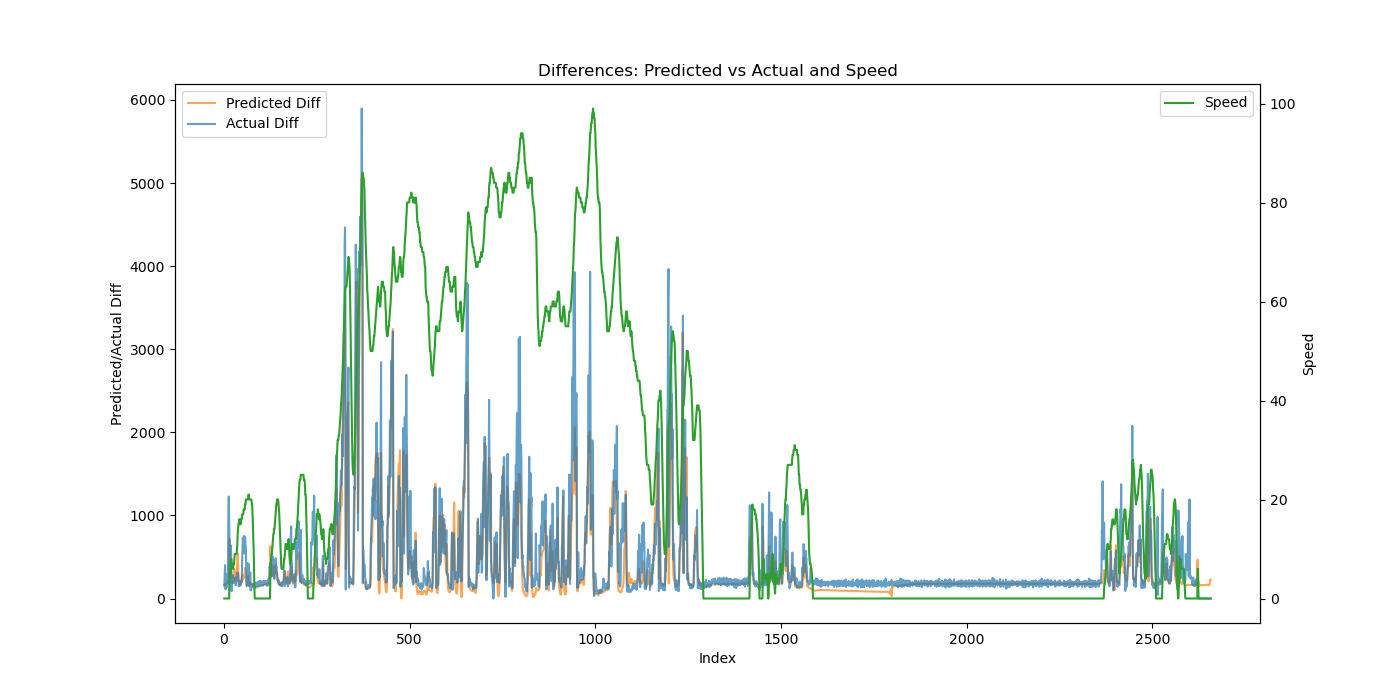

Data behind this chart, as committed beside it:
Speed, Actual, Predicted, Predicted_Diff, Actual_Diff
0, 272.1, 359.8, 165.5, 150.2
0, 558.4, 520.8, 161.1, 286.3
0, 960.5, 686.2, 165.4, 402.2
0, 1071, 856.3, 170.1, 110.3
0, 1195, 1029, 172.4, 124.5
0, 1388, 1203, 174.5, 192.7
0, 1680, 1381, 177.5, 292.2
0, 1818, 1564, 183.8, 137.6
0, 2022, 1759, 194.8, 204.6
0, 2208, 1961, 202, 185.6
0, 2615, 2157, 195.3, 406.6
0, 3648, 2352, 195.3, 1034
0, 4876, 2598, 245.8, 1228
0, 5815, 3033, 435.6, 938.9
4, 6468, 3751, 717.3, 653.3
5, 6564, 4029, 278.1, 95.72
5, 6734, 4265, 235.9, 170
6, 7138, 4643, 378.2, 404
8, 7775, 5070, 427.1, 637.3
8, 7889, 5297, 227.3, 113.9
7, 7978, 5487, 189.8, 88.98
7, 8145, 5683, 195.7, 166.6
6, 8429, 5876, 193.5, 284.5
6, 8685, 6087, 210.7, 255.5
6, 8880, 6337, 249.9, 195.6
7, 9093, 6622, 285.4, 213
7, 9333, 6929, 306.8, 239.8
8, 9517, 7282, 352.9, 183.8
9, 9727, 7604, 322.1, 210.2
9, 9931, 7836, 232.2, 203.6
9, 10184, 8051, 214.5, 253
9, 10343, 8269, 218.2, 158.9
9, 10563, 8478, 208.5, 220.7
9, 10769, 8709, 231.1, 205.4
10, 11077, 9041, 331.9, 308.0
11, 11339, 9515, 474.1, 262.5
13, 11650, 10059, 544.7, 311.2
14, 11943, 10500, 440.8, 292.9
15, 12147, 10801, 300.4, 203.5
15, 12294, 11035, 234.4, 147.6
16, 12494, 11249, 213.9, 200.1
16, 12677, 11437, 188.5, 182.9
16, 12884, 11604, 166.2, 206.8
15, 13040, 11765, 161.3, 155.9
15, 13225, 11945, 179.8, 184.8
16, 13408, 12164, 219.4, 183.4
16, 13615, 12388, 224, 206.9
16, 13806, 12638, 249.8, 191.2
17, 14264, 12925, 287.2, 457.5
17, 14875, 13168, 243, 611.2
17, 15606, 13396, 227.7, 730.8
17, 16178, 13651, 255.1, 572.4
18, 16856, 13925, 273.9, 678.1
18, 17609, 14175, 250.3, 752.7
18, 18313, 14439, 263.9, 704
18, 18852, 14760, 321.3, 538.9
19, 19589, 15128, 367.6, 737.4
19, 20224, 15462, 334.7, 634.2
20, 20841, 15753, 291, 617.7
20, 21218, 15983, 230.1, 376.5
... 2,597 more rows
